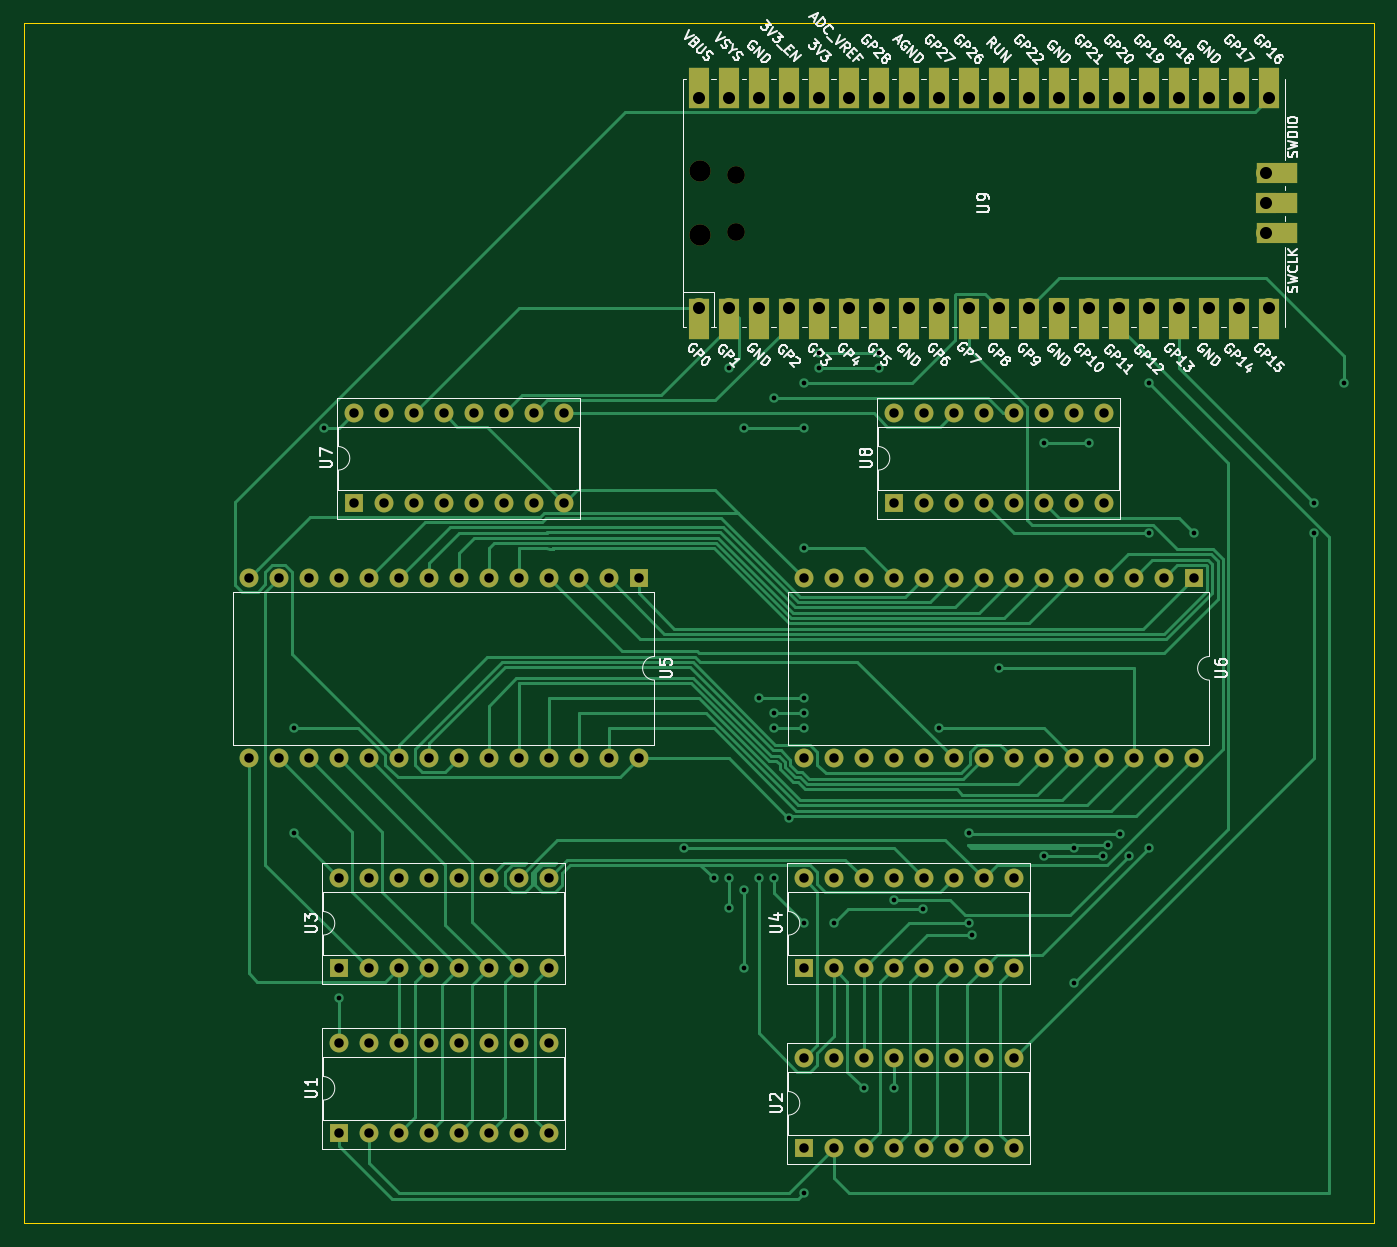
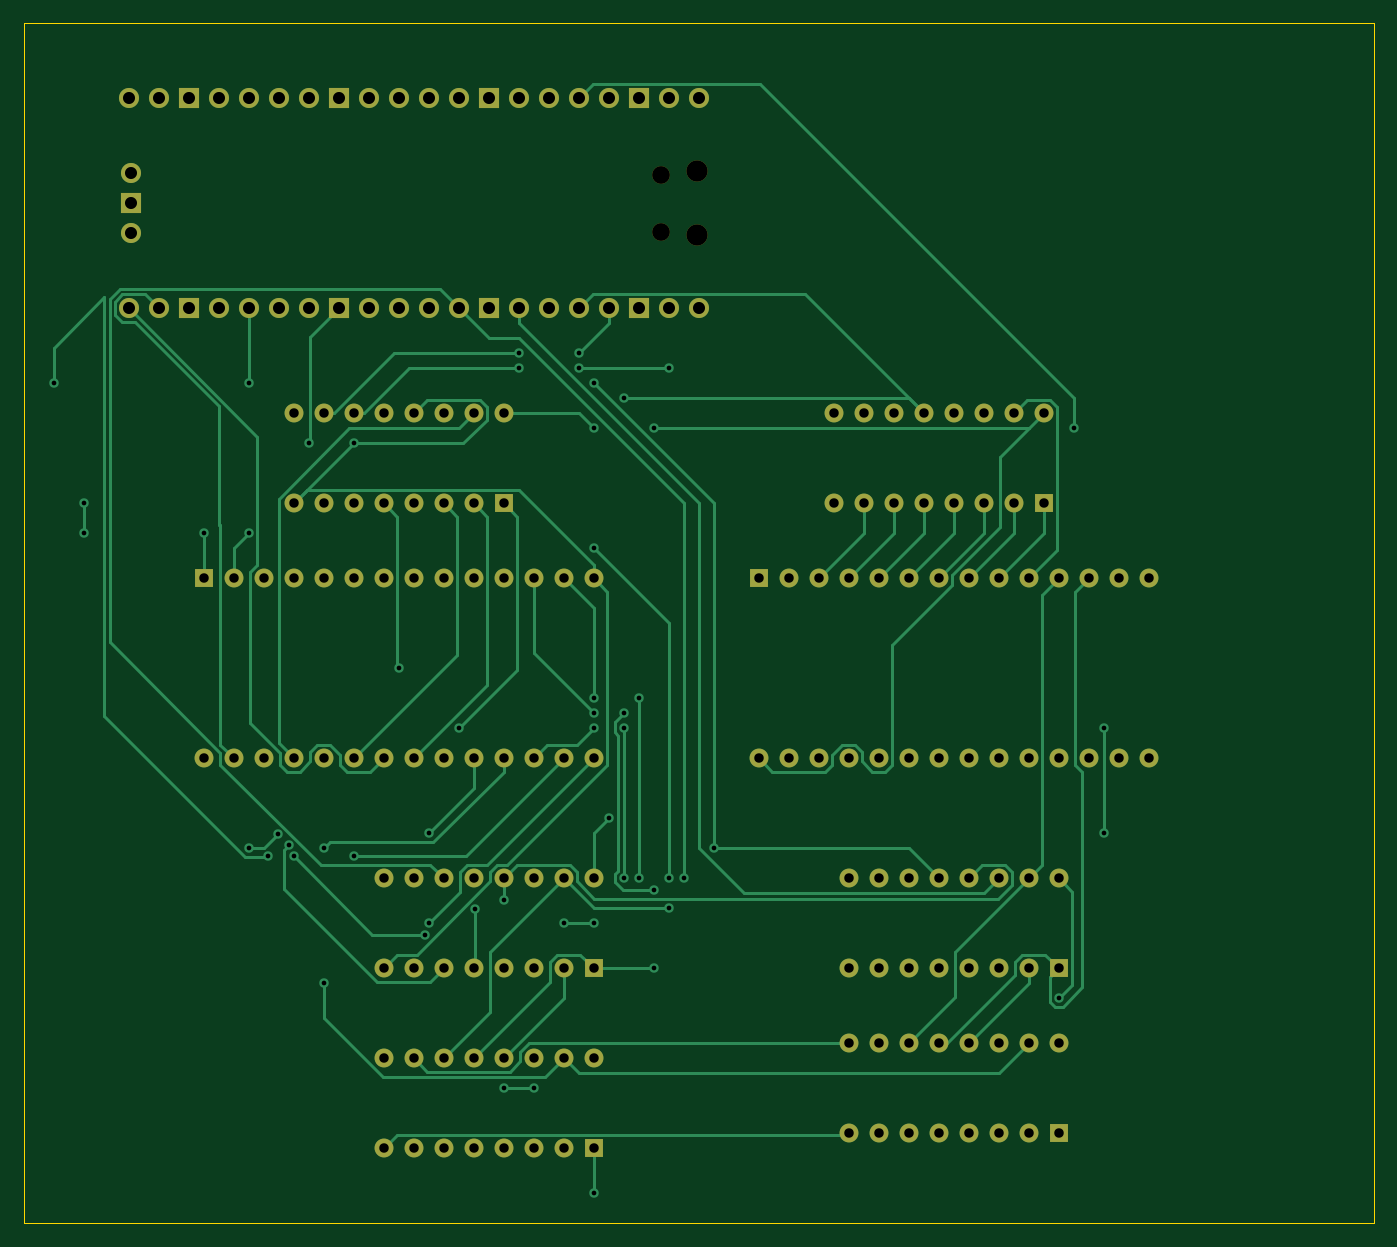
Circuit board: 10 layer files. Board 114.3 x 101.6 mm.
- bottom_copper: TestSchematic-B_Cu.gbr (30053 bytes)
- bottom_mask: TestSchematic-B_Mask.gbr (5986 bytes)
- paste: TestSchematic-B_Paste.gbr (458 bytes)
- bottom_silk: TestSchematic-B_SilkS.gbr (459 bytes)
- outline: TestSchematic-Edge_Cuts.gbr (688 bytes)
- top_copper: TestSchematic-F_Cu.gbr (39677 bytes)
- top_mask: TestSchematic-F_Mask.gbr (7133 bytes)
- paste: TestSchematic-F_Paste.gbr (458 bytes)
- top_silk: TestSchematic-F_SilkS.gbr (60171 bytes)
- drill: TestSchematic.drl (3226 bytes)

=== bottom_copper: TestSchematic-B_Cu.gbr (30053 bytes, source omitted) ===
=== bottom_mask: TestSchematic-B_Mask.gbr ===
%TF.GenerationSoftware,KiCad,Pcbnew,5.1.10*%
%TF.CreationDate,2021-08-11T14:36:07-04:00*%
%TF.ProjectId,TestSchematic,54657374-5363-4686-956d-617469632e6b,rev?*%
%TF.SameCoordinates,Original*%
%TF.FileFunction,Soldermask,Bot*%
%TF.FilePolarity,Negative*%
%FSLAX46Y46*%
G04 Gerber Fmt 4.6, Leading zero omitted, Abs format (unit mm)*
G04 Created by KiCad (PCBNEW 5.1.10) date 2021-08-11 14:36:07*
%MOMM*%
%LPD*%
G01*
G04 APERTURE LIST*
%ADD10O,1.700000X1.700000*%
%ADD11R,1.700000X1.700000*%
%ADD12O,1.800000X1.800000*%
%ADD13O,1.500000X1.500000*%
%ADD14R,1.600000X1.600000*%
%ADD15O,1.600000X1.600000*%
G04 APERTURE END LIST*
D10*
%TO.C,U9*%
X95250000Y-87630000D03*
X97790000Y-87630000D03*
D11*
X100330000Y-87630000D03*
D10*
X102870000Y-87630000D03*
X105410000Y-87630000D03*
X107950000Y-87630000D03*
X110490000Y-87630000D03*
D11*
X113030000Y-87630000D03*
D10*
X115570000Y-87630000D03*
X118110000Y-87630000D03*
X120650000Y-87630000D03*
X123190000Y-87630000D03*
D11*
X125730000Y-87630000D03*
D10*
X128270000Y-87630000D03*
X130810000Y-87630000D03*
X133350000Y-87630000D03*
X135890000Y-87630000D03*
D11*
X138430000Y-87630000D03*
D10*
X140970000Y-87630000D03*
X143510000Y-87630000D03*
X143510000Y-69850000D03*
X140970000Y-69850000D03*
D11*
X138430000Y-69850000D03*
D10*
X135890000Y-69850000D03*
X133350000Y-69850000D03*
X130810000Y-69850000D03*
X128270000Y-69850000D03*
D11*
X125730000Y-69850000D03*
D10*
X123190000Y-69850000D03*
X120650000Y-69850000D03*
X118110000Y-69850000D03*
X115570000Y-69850000D03*
D11*
X113030000Y-69850000D03*
D10*
X110490000Y-69850000D03*
X107950000Y-69850000D03*
X105410000Y-69850000D03*
X102870000Y-69850000D03*
D11*
X100330000Y-69850000D03*
D10*
X97790000Y-69850000D03*
X95250000Y-69850000D03*
D12*
X95380000Y-81465000D03*
X95380000Y-76015000D03*
D13*
X98410000Y-81165000D03*
X98410000Y-76315000D03*
D10*
X143280000Y-81280000D03*
D11*
X143280000Y-78740000D03*
D10*
X143280000Y-76200000D03*
%TD*%
D14*
%TO.C,U8*%
X111760000Y-104140000D03*
D15*
X129540000Y-96520000D03*
X114300000Y-104140000D03*
X127000000Y-96520000D03*
X116840000Y-104140000D03*
X124460000Y-96520000D03*
X119380000Y-104140000D03*
X121920000Y-96520000D03*
X121920000Y-104140000D03*
X119380000Y-96520000D03*
X124460000Y-104140000D03*
X116840000Y-96520000D03*
X127000000Y-104140000D03*
X114300000Y-96520000D03*
X129540000Y-104140000D03*
X111760000Y-96520000D03*
%TD*%
D14*
%TO.C,U7*%
X66040000Y-104140000D03*
D15*
X83820000Y-96520000D03*
X68580000Y-104140000D03*
X81280000Y-96520000D03*
X71120000Y-104140000D03*
X78740000Y-96520000D03*
X73660000Y-104140000D03*
X76200000Y-96520000D03*
X76200000Y-104140000D03*
X73660000Y-96520000D03*
X78740000Y-104140000D03*
X71120000Y-96520000D03*
X81280000Y-104140000D03*
X68580000Y-96520000D03*
X83820000Y-104140000D03*
X66040000Y-96520000D03*
%TD*%
%TO.C,U6*%
X137160000Y-125730000D03*
X104140000Y-110490000D03*
X134620000Y-125730000D03*
X106680000Y-110490000D03*
X132080000Y-125730000D03*
X109220000Y-110490000D03*
X129540000Y-125730000D03*
X111760000Y-110490000D03*
X127000000Y-125730000D03*
X114300000Y-110490000D03*
X124460000Y-125730000D03*
X116840000Y-110490000D03*
X121920000Y-125730000D03*
X119380000Y-110490000D03*
X119380000Y-125730000D03*
X121920000Y-110490000D03*
X116840000Y-125730000D03*
X124460000Y-110490000D03*
X114300000Y-125730000D03*
X127000000Y-110490000D03*
X111760000Y-125730000D03*
X129540000Y-110490000D03*
X109220000Y-125730000D03*
X132080000Y-110490000D03*
X106680000Y-125730000D03*
X134620000Y-110490000D03*
X104140000Y-125730000D03*
D14*
X137160000Y-110490000D03*
%TD*%
D15*
%TO.C,U5*%
X90170000Y-125730000D03*
X57150000Y-110490000D03*
X87630000Y-125730000D03*
X59690000Y-110490000D03*
X85090000Y-125730000D03*
X62230000Y-110490000D03*
X82550000Y-125730000D03*
X64770000Y-110490000D03*
X80010000Y-125730000D03*
X67310000Y-110490000D03*
X77470000Y-125730000D03*
X69850000Y-110490000D03*
X74930000Y-125730000D03*
X72390000Y-110490000D03*
X72390000Y-125730000D03*
X74930000Y-110490000D03*
X69850000Y-125730000D03*
X77470000Y-110490000D03*
X67310000Y-125730000D03*
X80010000Y-110490000D03*
X64770000Y-125730000D03*
X82550000Y-110490000D03*
X62230000Y-125730000D03*
X85090000Y-110490000D03*
X59690000Y-125730000D03*
X87630000Y-110490000D03*
X57150000Y-125730000D03*
D14*
X90170000Y-110490000D03*
%TD*%
D15*
%TO.C,U4*%
X104140000Y-135890000D03*
X121920000Y-143510000D03*
X106680000Y-135890000D03*
X119380000Y-143510000D03*
X109220000Y-135890000D03*
X116840000Y-143510000D03*
X111760000Y-135890000D03*
X114300000Y-143510000D03*
X114300000Y-135890000D03*
X111760000Y-143510000D03*
X116840000Y-135890000D03*
X109220000Y-143510000D03*
X119380000Y-135890000D03*
X106680000Y-143510000D03*
X121920000Y-135890000D03*
D14*
X104140000Y-143510000D03*
%TD*%
D15*
%TO.C,U3*%
X64770000Y-135890000D03*
X82550000Y-143510000D03*
X67310000Y-135890000D03*
X80010000Y-143510000D03*
X69850000Y-135890000D03*
X77470000Y-143510000D03*
X72390000Y-135890000D03*
X74930000Y-143510000D03*
X74930000Y-135890000D03*
X72390000Y-143510000D03*
X77470000Y-135890000D03*
X69850000Y-143510000D03*
X80010000Y-135890000D03*
X67310000Y-143510000D03*
X82550000Y-135890000D03*
D14*
X64770000Y-143510000D03*
%TD*%
%TO.C,U2*%
X104140000Y-158750000D03*
D15*
X121920000Y-151130000D03*
X106680000Y-158750000D03*
X119380000Y-151130000D03*
X109220000Y-158750000D03*
X116840000Y-151130000D03*
X111760000Y-158750000D03*
X114300000Y-151130000D03*
X114300000Y-158750000D03*
X111760000Y-151130000D03*
X116840000Y-158750000D03*
X109220000Y-151130000D03*
X119380000Y-158750000D03*
X106680000Y-151130000D03*
X121920000Y-158750000D03*
X104140000Y-151130000D03*
%TD*%
%TO.C,U1*%
X64770000Y-149860000D03*
X82550000Y-157480000D03*
X67310000Y-149860000D03*
X80010000Y-157480000D03*
X69850000Y-149860000D03*
X77470000Y-157480000D03*
X72390000Y-149860000D03*
X74930000Y-157480000D03*
X74930000Y-149860000D03*
X72390000Y-157480000D03*
X77470000Y-149860000D03*
X69850000Y-157480000D03*
X80010000Y-149860000D03*
X67310000Y-157480000D03*
X82550000Y-149860000D03*
D14*
X64770000Y-157480000D03*
%TD*%
M02*

=== paste: TestSchematic-B_Paste.gbr ===
%TF.GenerationSoftware,KiCad,Pcbnew,5.1.10*%
%TF.CreationDate,2021-08-11T14:36:07-04:00*%
%TF.ProjectId,TestSchematic,54657374-5363-4686-956d-617469632e6b,rev?*%
%TF.SameCoordinates,Original*%
%TF.FileFunction,Paste,Bot*%
%TF.FilePolarity,Positive*%
%FSLAX46Y46*%
G04 Gerber Fmt 4.6, Leading zero omitted, Abs format (unit mm)*
G04 Created by KiCad (PCBNEW 5.1.10) date 2021-08-11 14:36:07*
%MOMM*%
%LPD*%
G01*
G04 APERTURE LIST*
G04 APERTURE END LIST*
M02*

=== bottom_silk: TestSchematic-B_SilkS.gbr ===
%TF.GenerationSoftware,KiCad,Pcbnew,5.1.10*%
%TF.CreationDate,2021-08-11T14:36:07-04:00*%
%TF.ProjectId,TestSchematic,54657374-5363-4686-956d-617469632e6b,rev?*%
%TF.SameCoordinates,Original*%
%TF.FileFunction,Legend,Bot*%
%TF.FilePolarity,Positive*%
%FSLAX46Y46*%
G04 Gerber Fmt 4.6, Leading zero omitted, Abs format (unit mm)*
G04 Created by KiCad (PCBNEW 5.1.10) date 2021-08-11 14:36:07*
%MOMM*%
%LPD*%
G01*
G04 APERTURE LIST*
G04 APERTURE END LIST*
M02*

=== outline: TestSchematic-Edge_Cuts.gbr ===
%TF.GenerationSoftware,KiCad,Pcbnew,5.1.10*%
%TF.CreationDate,2021-08-11T14:36:07-04:00*%
%TF.ProjectId,TestSchematic,54657374-5363-4686-956d-617469632e6b,rev?*%
%TF.SameCoordinates,Original*%
%TF.FileFunction,Profile,NP*%
%FSLAX46Y46*%
G04 Gerber Fmt 4.6, Leading zero omitted, Abs format (unit mm)*
G04 Created by KiCad (PCBNEW 5.1.10) date 2021-08-11 14:36:07*
%MOMM*%
%LPD*%
G01*
G04 APERTURE LIST*
%TA.AperFunction,Profile*%
%ADD10C,0.100000*%
%TD*%
G04 APERTURE END LIST*
D10*
X152400000Y-63500000D02*
X152400000Y-165100000D01*
X38100000Y-63500000D02*
X152400000Y-63500000D01*
X38100000Y-165100000D02*
X38100000Y-63500000D01*
X152400000Y-165100000D02*
X38100000Y-165100000D01*
M02*

=== top_copper: TestSchematic-F_Cu.gbr (39677 bytes, source omitted) ===
=== top_mask: TestSchematic-F_Mask.gbr (7133 bytes, source omitted) ===
=== paste: TestSchematic-F_Paste.gbr ===
%TF.GenerationSoftware,KiCad,Pcbnew,5.1.10*%
%TF.CreationDate,2021-08-11T14:36:07-04:00*%
%TF.ProjectId,TestSchematic,54657374-5363-4686-956d-617469632e6b,rev?*%
%TF.SameCoordinates,Original*%
%TF.FileFunction,Paste,Top*%
%TF.FilePolarity,Positive*%
%FSLAX46Y46*%
G04 Gerber Fmt 4.6, Leading zero omitted, Abs format (unit mm)*
G04 Created by KiCad (PCBNEW 5.1.10) date 2021-08-11 14:36:07*
%MOMM*%
%LPD*%
G01*
G04 APERTURE LIST*
G04 APERTURE END LIST*
M02*

=== top_silk: TestSchematic-F_SilkS.gbr (60171 bytes, source omitted) ===
=== drill: TestSchematic.drl ===
M48
; DRILL file {KiCad 5.1.10} date Wed Aug 11 14:36:54 2021
; FORMAT={-:-/ absolute / inch / decimal}
; #@! TF.CreationDate,2021-08-11T14:36:54-04:00
; #@! TF.GenerationSoftware,Kicad,Pcbnew,5.1.10
FMAT,2
INCH
T1C0.0157
T2C0.0315
T3C0.0402
T4C0.0591
T5C0.0709
%
G90
G05
T1
X2.4Y-4.85
X2.4Y-5.2
X2.5Y-3.85
X2.55Y-5.75
X3.7Y-5.25
X3.8Y-5.35
X3.85Y-3.65
X3.85Y-5.35
X3.85Y-5.45
X3.9Y-3.85
X3.9Y-5.3892
X3.9Y-5.65
X3.95Y-4.75
X3.95Y-5.35
X4.0Y-3.75
X4.0Y-4.8
X4.0Y-4.85
X4.0Y-5.35
X4.05Y-5.15
X4.1Y-3.7
X4.1Y-3.85
X4.1Y-4.25
X4.1Y-4.75
X4.1Y-4.8
X4.1Y-4.85
X4.1Y-5.5
X4.1Y-6.4
X4.15Y-3.6
X4.15Y-3.65
X4.2Y-5.5
X4.3Y-6.05
X4.35Y-3.6
X4.35Y-3.65
X4.4Y-5.4228
X4.4Y-6.05
X4.497Y-5.453
X4.55Y-4.85
X4.65Y-5.2
X4.65Y-5.5
X4.6624Y-5.5376
X4.75Y-4.65
X4.9Y-3.9
X4.9Y-5.2772
X5.0Y-5.2486
X5.0Y-5.7
X5.05Y-3.9
X5.099Y-5.2762
X5.1155Y-5.2404
X5.153Y-5.203
X5.1852Y-5.2744
X5.25Y-3.7
X5.25Y-4.2
X5.25Y-5.25
X5.4Y-4.2
X5.7994Y-4.2006
X5.8Y-4.1
X5.9Y-3.7
T2
X2.25Y-4.35
X2.25Y-4.95
X2.35Y-4.35
X2.35Y-4.95
X2.45Y-4.35
X2.45Y-4.95
X2.55Y-4.35
X2.55Y-4.95
X2.55Y-5.35
X2.55Y-5.65
X2.55Y-5.9
X2.55Y-6.2
X2.6Y-3.8
X2.6Y-4.1
X2.65Y-4.35
X2.65Y-4.95
X2.65Y-5.35
X2.65Y-5.65
X2.65Y-5.9
X2.65Y-6.2
X2.7Y-3.8
X2.7Y-4.1
X2.75Y-4.35
X2.75Y-4.95
X2.75Y-5.35
X2.75Y-5.65
X2.75Y-5.9
X2.75Y-6.2
X2.8Y-3.8
X2.8Y-4.1
X2.85Y-4.35
X2.85Y-4.95
X2.85Y-5.35
X2.85Y-5.65
X2.85Y-5.9
X2.85Y-6.2
X2.9Y-3.8
X2.9Y-4.1
X2.95Y-4.35
X2.95Y-4.95
X2.95Y-5.35
X2.95Y-5.65
X2.95Y-5.9
X2.95Y-6.2
X3.0Y-3.8
X3.0Y-4.1
X3.05Y-4.35
X3.05Y-4.95
X3.05Y-5.35
X3.05Y-5.65
X3.05Y-5.9
X3.05Y-6.2
X3.1Y-3.8
X3.1Y-4.1
X3.15Y-4.35
X3.15Y-4.95
X3.15Y-5.35
X3.15Y-5.65
X3.15Y-5.9
X3.15Y-6.2
X3.2Y-3.8
X3.2Y-4.1
X3.25Y-4.35
X3.25Y-4.95
X3.25Y-5.35
X3.25Y-5.65
X3.25Y-5.9
X3.25Y-6.2
X3.3Y-3.8
X3.3Y-4.1
X3.35Y-4.35
X3.35Y-4.95
X3.45Y-4.35
X3.45Y-4.95
X3.55Y-4.35
X3.55Y-4.95
X4.1Y-4.35
X4.1Y-4.95
X4.1Y-5.35
X4.1Y-5.65
X4.1Y-5.95
X4.1Y-6.25
X4.2Y-4.35
X4.2Y-4.95
X4.2Y-5.35
X4.2Y-5.65
X4.2Y-5.95
X4.2Y-6.25
X4.3Y-4.35
X4.3Y-4.95
X4.3Y-5.35
X4.3Y-5.65
X4.3Y-5.95
X4.3Y-6.25
X4.4Y-3.8
X4.4Y-4.1
X4.4Y-4.35
X4.4Y-4.95
X4.4Y-5.35
X4.4Y-5.65
X4.4Y-5.95
X4.4Y-6.25
X4.5Y-3.8
X4.5Y-4.1
X4.5Y-4.35
X4.5Y-4.95
X4.5Y-5.35
X4.5Y-5.65
X4.5Y-5.95
X4.5Y-6.25
X4.6Y-3.8
X4.6Y-4.1
X4.6Y-4.35
X4.6Y-4.95
X4.6Y-5.35
X4.6Y-5.65
X4.6Y-5.95
X4.6Y-6.25
X4.7Y-3.8
X4.7Y-4.1
X4.7Y-4.35
X4.7Y-4.95
X4.7Y-5.35
X4.7Y-5.65
X4.7Y-5.95
X4.7Y-6.25
X4.8Y-3.8
X4.8Y-4.1
X4.8Y-4.35
X4.8Y-4.95
X4.8Y-5.35
X4.8Y-5.65
X4.8Y-5.95
X4.8Y-6.25
X4.9Y-3.8
X4.9Y-4.1
X4.9Y-4.35
X4.9Y-4.95
X5.0Y-3.8
X5.0Y-4.1
X5.0Y-4.35
X5.0Y-4.95
X5.1Y-3.8
X5.1Y-4.1
X5.1Y-4.35
X5.1Y-4.95
X5.2Y-4.35
X5.2Y-4.95
X5.3Y-4.35
X5.3Y-4.95
X5.4Y-4.35
X5.4Y-4.95
T3
X3.75Y-2.75
X3.75Y-3.45
X3.85Y-2.75
X3.85Y-3.45
X3.95Y-2.75
X3.95Y-3.45
X4.05Y-2.75
X4.05Y-3.45
X4.15Y-2.75
X4.15Y-3.45
X4.25Y-2.75
X4.25Y-3.45
X4.35Y-2.75
X4.35Y-3.45
X4.45Y-2.75
X4.45Y-3.45
X4.55Y-2.75
X4.55Y-3.45
X4.65Y-2.75
X4.65Y-3.45
X4.75Y-2.75
X4.75Y-3.45
X4.85Y-2.75
X4.85Y-3.45
X4.95Y-2.75
X4.95Y-3.45
X5.05Y-2.75
X5.05Y-3.45
X5.15Y-2.75
X5.15Y-3.45
X5.25Y-2.75
X5.25Y-3.45
X5.35Y-2.75
X5.35Y-3.45
X5.45Y-2.75
X5.45Y-3.45
X5.55Y-2.75
X5.55Y-3.45
X5.6409Y-3.0
X5.6409Y-3.1
X5.6409Y-3.2
X5.65Y-2.75
X5.65Y-3.45
T4
X3.8744Y-3.0045
X3.8744Y-3.1955
T5
X3.7551Y-2.9927
X3.7551Y-3.2073
T0
M30

